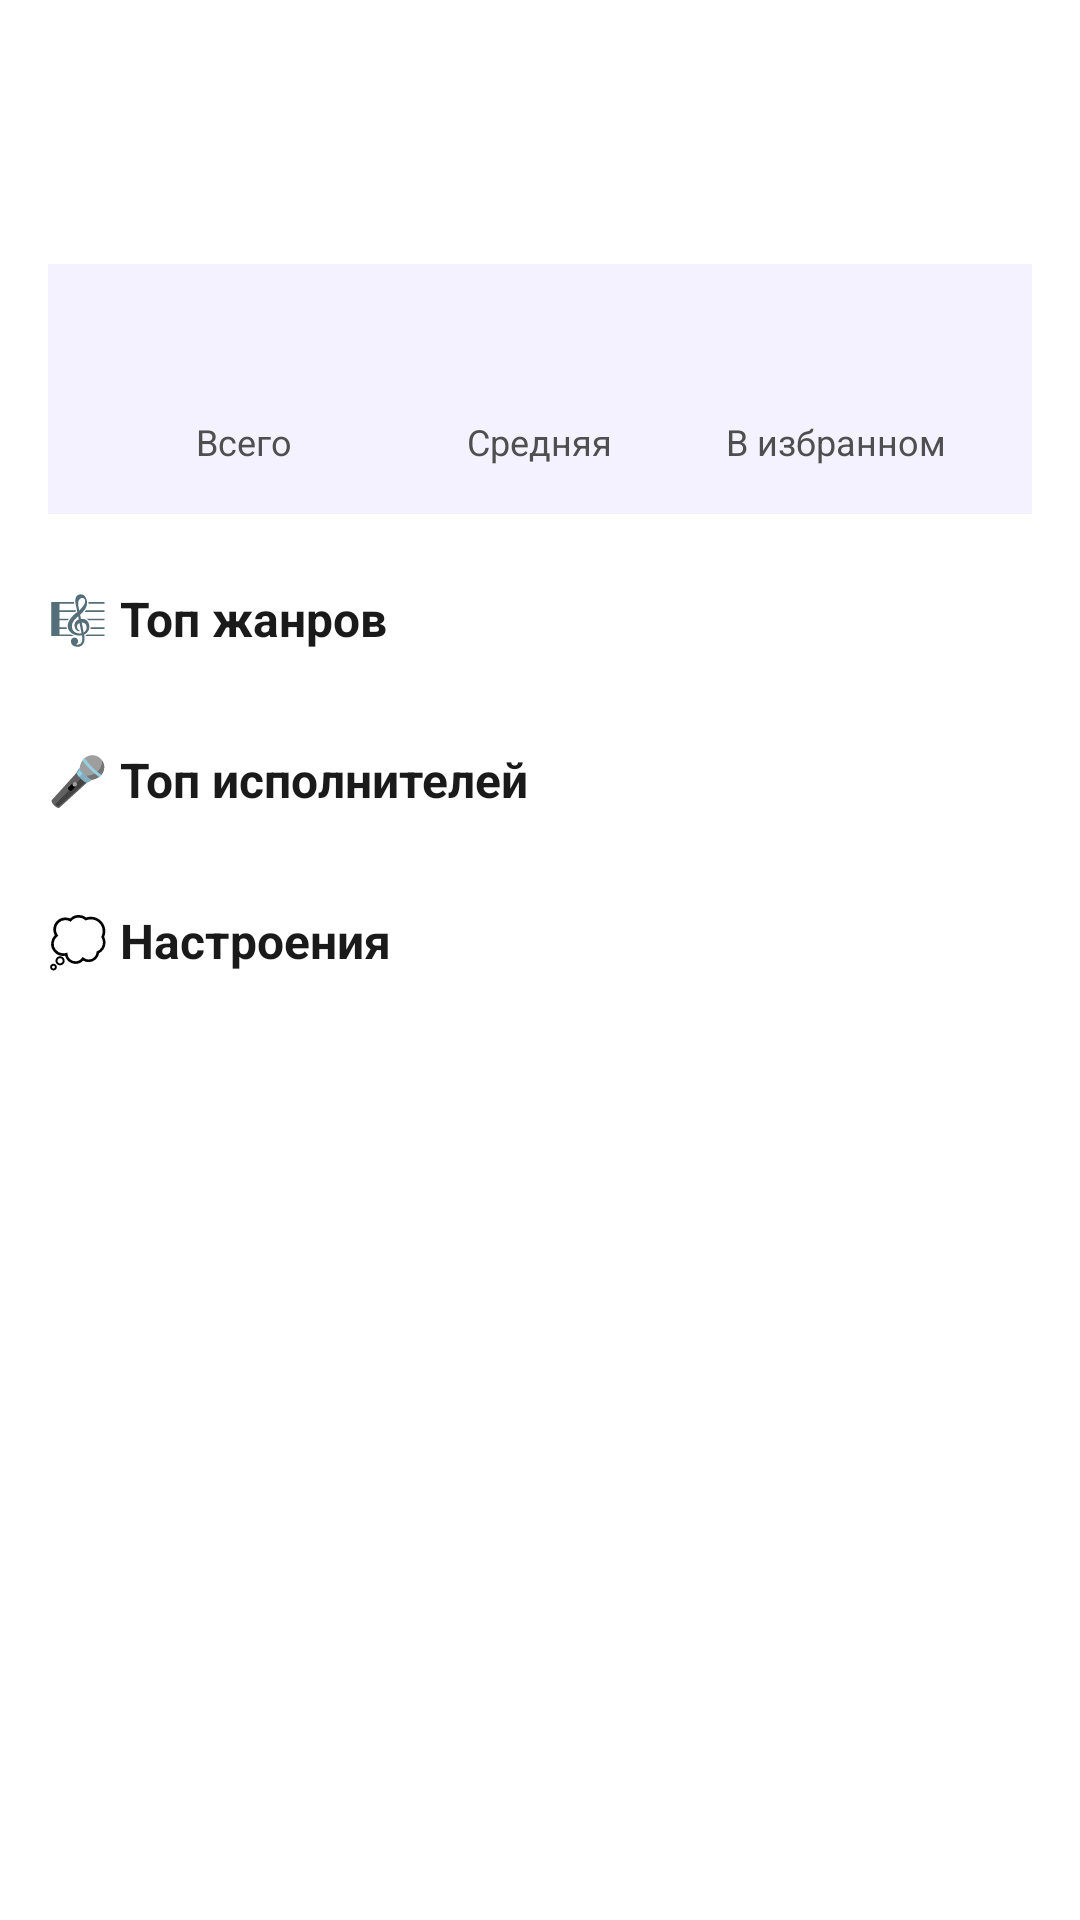

Write the Android layout XML for this screen, with the resource values it uses.
<!-- AndroidManifest.xml: application theme Theme.Kaliqwi -->
<!-- res/layout/activity_stats.xml -->
<?xml version="1.0" encoding="utf-8"?>
<ScrollView xmlns:android="http://schemas.android.com/apk/res/android"
    xmlns:app="http://schemas.android.com/apk/res-auto"
    xmlns:tools="http://schemas.android.com/tools"
    android:layout_width="match_parent"
    android:layout_height="match_parent"
    android:background="@color/white"
    android:fillViewport="true"
    tools:context=".activities.StatsActivity">

    <LinearLayout
        android:layout_width="match_parent"
        android:layout_height="wrap_content"
        android:orientation="vertical">

        <LinearLayout
            android:layout_width="match_parent"
            android:layout_height="wrap_content"
            android:background="@drawable/bg_gradient"
            android:gravity="center_vertical"
            android:orientation="horizontal"
            android:padding="16dp">

            <ImageView
                android:id="@+id/btnBack"
                android:layout_width="40dp"
                android:layout_height="40dp"
                android:background="?attr/selectableItemBackgroundBorderless"
                android:contentDescription="Назад"
                android:padding="8dp"
                android:src="@android:drawable/ic_menu_revert"
                app:tint="@color/white" />

            <TextView
                android:layout_width="0dp"
                android:layout_height="wrap_content"
                android:layout_marginStart="12dp"
                android:layout_weight="1"
                android:text="Статистика"
                android:textColor="@color/white"
                android:textSize="20sp"
                android:textStyle="bold" />
        </LinearLayout>

        
        <LinearLayout
            android:layout_width="match_parent"
            android:layout_height="wrap_content"
            android:layout_marginHorizontal="16dp"
            android:layout_marginTop="16dp"
            android:background="@color/kaliqwi_soft"
            android:orientation="horizontal"
            android:padding="16dp">

            <LinearLayout
                android:layout_width="0dp"
                android:layout_height="wrap_content"
                android:layout_weight="1"
                android:gravity="center"
                android:orientation="vertical">

                <TextView
                    android:id="@+id/tvTotalSongs"
                    android:layout_width="wrap_content"
                    android:layout_height="wrap_content"
                    android:textColor="@color/kaliqwi_primary"
                    android:textSize="26sp"
                    android:textStyle="bold"
                    tools:text="24" />

                <TextView
                    android:layout_width="wrap_content"
                    android:layout_height="wrap_content"
                    android:text="Всего"
                    android:textColor="@color/text_secondary"
                    android:textSize="12sp" />
            </LinearLayout>

            <LinearLayout
                android:layout_width="0dp"
                android:layout_height="wrap_content"
                android:layout_weight="1"
                android:gravity="center"
                android:orientation="vertical">

                <TextView
                    android:id="@+id/tvAvg"
                    android:layout_width="wrap_content"
                    android:layout_height="wrap_content"
                    android:textColor="@color/kaliqwi_accent"
                    android:textSize="26sp"
                    android:textStyle="bold"
                    tools:text="4.3" />

                <TextView
                    android:layout_width="wrap_content"
                    android:layout_height="wrap_content"
                    android:text="Средняя"
                    android:textColor="@color/text_secondary"
                    android:textSize="12sp" />
            </LinearLayout>

            <LinearLayout
                android:layout_width="0dp"
                android:layout_height="wrap_content"
                android:layout_weight="1"
                android:gravity="center"
                android:orientation="vertical">

                <TextView
                    android:id="@+id/tvFavs"
                    android:layout_width="wrap_content"
                    android:layout_height="wrap_content"
                    android:textColor="@color/kaliqwi_secondary"
                    android:textSize="26sp"
                    android:textStyle="bold"
                    tools:text="7" />

                <TextView
                    android:layout_width="wrap_content"
                    android:layout_height="wrap_content"
                    android:text="В избранном"
                    android:textColor="@color/text_secondary"
                    android:textSize="12sp" />
            </LinearLayout>
        </LinearLayout>

        
        <TextView
            android:layout_width="wrap_content"
            android:layout_height="wrap_content"
            android:layout_marginStart="16dp"
            android:layout_marginTop="24dp"
            android:text="🎼 Топ жанров"
            android:textColor="@color/text_primary"
            android:textSize="16sp"
            android:textStyle="bold" />

        <LinearLayout
            android:id="@+id/containerGenres"
            android:layout_width="match_parent"
            android:layout_height="wrap_content"
            android:layout_marginHorizontal="16dp"
            android:layout_marginTop="8dp"
            android:orientation="vertical" />

        
        <TextView
            android:layout_width="wrap_content"
            android:layout_height="wrap_content"
            android:layout_marginStart="16dp"
            android:layout_marginTop="24dp"
            android:text="🎤 Топ исполнителей"
            android:textColor="@color/text_primary"
            android:textSize="16sp"
            android:textStyle="bold" />

        <LinearLayout
            android:id="@+id/containerArtists"
            android:layout_width="match_parent"
            android:layout_height="wrap_content"
            android:layout_marginHorizontal="16dp"
            android:layout_marginTop="8dp"
            android:orientation="vertical" />

        
        <TextView
            android:layout_width="wrap_content"
            android:layout_height="wrap_content"
            android:layout_marginStart="16dp"
            android:layout_marginTop="24dp"
            android:text="💭 Настроения"
            android:textColor="@color/text_primary"
            android:textSize="16sp"
            android:textStyle="bold" />

        <LinearLayout
            android:id="@+id/containerMoods"
            android:layout_width="match_parent"
            android:layout_height="wrap_content"
            android:layout_marginHorizontal="16dp"
            android:layout_marginTop="8dp"
            android:layout_marginBottom="24dp"
            android:orientation="vertical" />

    </LinearLayout>
</ScrollView>
<!-- resources referenced by this layout -->
<resources>
  <color name="kaliqwi_accent">#E04876</color>
  <color name="kaliqwi_primary">#5D4CC9</color>
  <color name="kaliqwi_secondary">#00BFA5</color>
  <color name="kaliqwi_soft">#F4F2FF</color>
  <color name="text_primary">#1A1A1A</color>
  <color name="text_secondary">#4F4F4F</color>
  <color name="white">#FFFFFF</color>
  <style name="Theme.Kaliqwi" parent="Theme.MaterialComponents.DayNight.NoActionBar">
          
      </style>
</resources>
